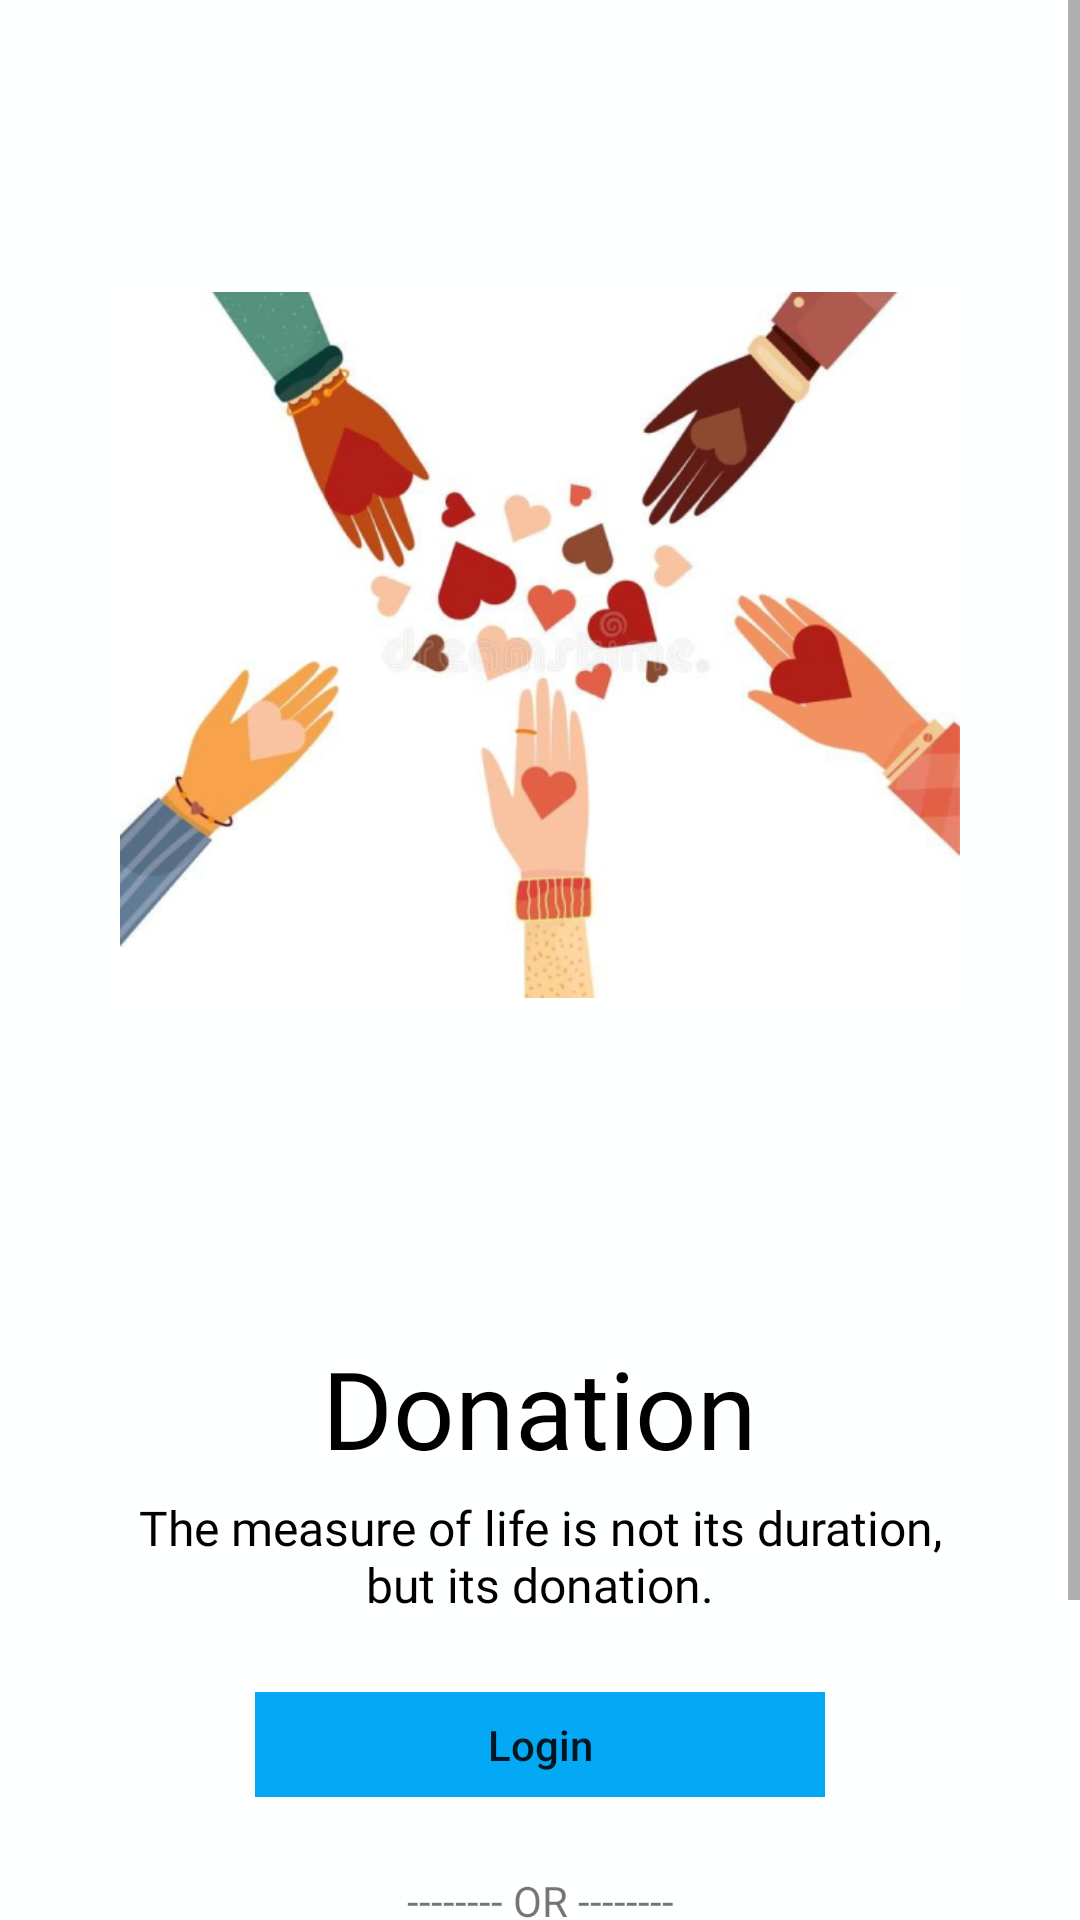

Android layout source for this screen:
<!-- AndroidManifest.xml: application theme AppTheme -->
<!-- res/layout/activity_start_up_screen.xml -->
<?xml version="1.0" encoding="utf-8"?>
<ScrollView xmlns:android="http://schemas.android.com/apk/res/android"
    xmlns:app="http://schemas.android.com/apk/res-auto"
    xmlns:tools="http://schemas.android.com/tools"
    android:layout_width="match_parent"
    android:layout_height="match_parent"
    tools:context=".LoginSignup.StartUpScreen"
    android:background="#FEFFFF">

    <LinearLayout
        android:layout_width="match_parent"
        android:layout_height="wrap_content"
        android:orientation="vertical"
        android:padding="40dp">

        <ImageView
            android:layout_width="match_parent"
            android:layout_height="350dp"
            android:src="@drawable/start_up_photo" />


        <TextView
            android:layout_width="wrap_content"
            android:layout_height="wrap_content"
            android:layout_gravity="center_horizontal"
            android:layout_marginTop="55dp"
            android:fontFamily="@font/muli_light_italic"
            android:text="Donation"
            android:textAlignment="center"
            android:textColor="@color/textBlack"
            android:textSize="36dp" />
        <TextView
            android:layout_width="wrap_content"
            android:layout_height="wrap_content"
            android:layout_gravity="center_horizontal"
            android:fontFamily="@font/advent_pro_semibold"
            android:text="The measure of life is not its duration, but its donation."
            android:textColor="@color/textBlack"
            android:textAlignment="center"
            android:textSize="16dp"
            android:layout_marginTop="5dp"
            />

        <LinearLayout
            android:layout_width="wrap_content"
            android:layout_height="wrap_content"
            android:padding="25dp"
            android:layout_gravity="center">

            <Button
                android:id="@+id/login_btn"
                android:layout_width="190dp"
                android:layout_height="35dp"
                android:textAllCaps="false"
                android:background="#03A9F4"
                android:layout_gravity="center"
                android:text="Login"
                android:onClick="callLoginScreen"
                android:transitionName="transition_login"/>


        </LinearLayout>

        <TextView
            android:layout_width="match_parent"
            android:layout_height="match_parent"
            android:text="-------- OR --------"
            android:textAlignment="center"/>

        <LinearLayout
            android:layout_width="wrap_content"
            android:layout_height="wrap_content"
            android:layout_gravity="center"
            android:padding="25dp">
            <Button
                android:id="@+id/signup_btn"
                android:layout_width="190dp"
                android:layout_height="35sp"
                android:text="Sign up"
                android:textAllCaps="false"

                android:textColor="#FFFFFF"
                android:background="#000000"
                android:onClick="signupStart"
                android:transitionName="transition_signup"/>
        </LinearLayout>

    </LinearLayout>

</ScrollView>
<!-- resources referenced by this layout -->
<resources>
  <color name="textBlack">#000000</color>
  <!-- drawable start_up_photo: png bitmap (drawable, 192496 bytes) -->
  <style name="AppTheme" parent="Theme.AppCompat.DayNight.NoActionBar">
          <item name="android:windowFullscreen">true</item>
          <item name="android:windowContentOverlay">@null</item>
          <item name="windowNoTitle">true</item>
  
  
      </style>
</resources>
